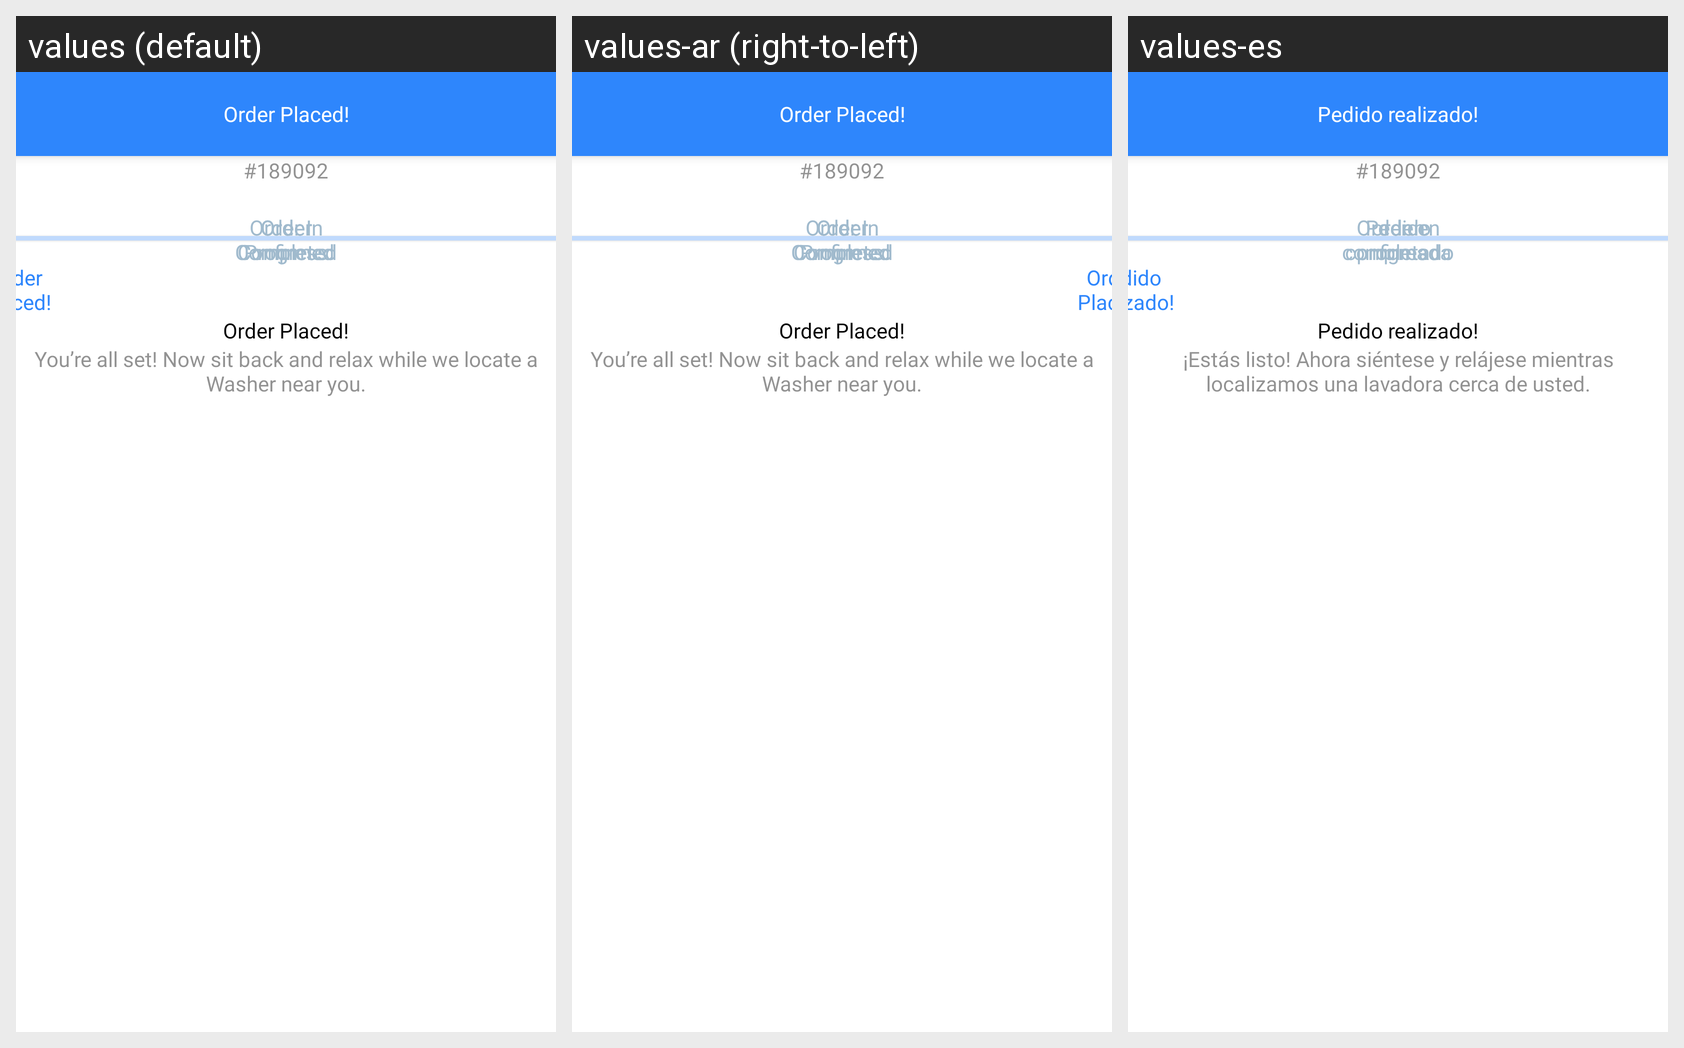

Translations of the strings shown on this Android screen, per locale in the grid:
Android screen res/layout/fragment_order_placed2.xml rendered under 3 locales, left to right: values (default), values-ar (right-to-left), values-es. Device: Nexus 5 (rendered at 1080×1920; each locale shown at half size, 540×960, under a caption strip naming it); theme Theme.WashHomeApplication.
Strings drawn on this screen, with the default value and each locale's value (text and hints the layout hard-codes, and strings that could not be matched under every locale, appear in the picture but are not listed):

order_placed
  values: Order Placed!
  values-ar: Order Placed!  [not translated; the default value is used]
  values-es: Pedido realizado!

order_confirmed
  values: Order Confirmed
  values-ar: Order Confirmed  [not translated; the default value is used]
  values-es: orden confirmada

order_status_in_progress
  values: Order In Progress
  values-ar: Order In Progress  [not translated; the default value is used]
  values-es: Orden en progreso

order_status_completed
  values: Order Completed
  values-ar: Order Completed  [not translated; the default value is used]
  values-es: Pedido completado

you_re_all_set_now_sit_back_and_relax
  values: You’re all set! Now sit back and relax while we locate a Washer near you.
  values-ar: You’re all set! Now sit back and relax while we locate a Washer near you.  [not translated; the default value is used]
  values-es: ¡Estás listo! Ahora siéntese y relájese mientras localizamos una lavadora cerca de usted.
